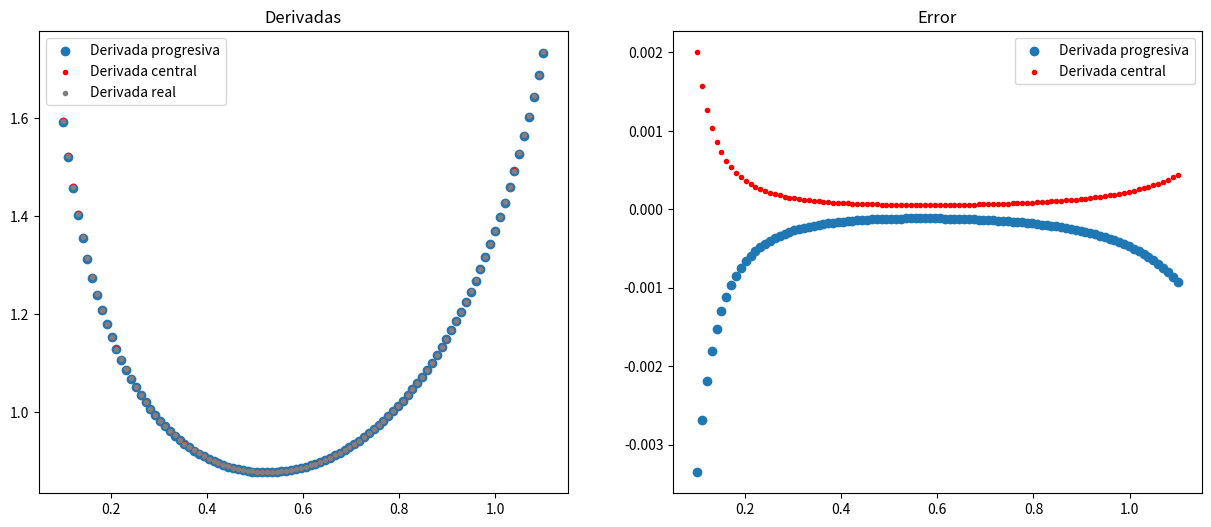

Reproduce this figure in Python.
import numpy as np
import matplotlib.pyplot as plt



Intervalo = [0.1, 1.1]
h = 0.01
N = int((Intervalo[1] - Intervalo[0]) / h)

#FUNCIONES
def sqrt_tanx(x):
    return np.sqrt(np.tan(x))

def derivada_sqrt_tanx(x):
    return ((1/np.cos(x))**2)/(2*(np.sqrt(np.tan(x))))

def print_funcion(X,Y):
    for i in range(np.size(X)):
        print([X[i], Y[i]])


#DATOS 

X = np.linspace(Intervalo[0], Intervalo[1], N)
Y = sqrt_tanx(X)

#DERIVADAS 

def derivada_progresiva(funcion, x, h):
    return (1/(2*h))*((-1)*3*funcion(x)+4*funcion(x+h)-funcion(x+2*h))

def derivada_progresiva_ptos_arbitrarios(p0, p1, p2, h):
    # ¿cómo se define h si los puntos no son equidistantes?
    return (1/(2*h))*((-1)*3*p0[1]+4*p1[1]-p2[1])

def derivada_central(funcion, x, h):
    return (funcion(x+h)-funcion(x-h))/(2*h)


#DERIVADA PROGRESIVA Y REAL DE LA FUNCION 

Y_df_progresivo = derivada_progresiva(sqrt_tanx, X, h)
Y_df_central = derivada_central(sqrt_tanx, X, h)
Y_df_real = derivada_sqrt_tanx(X)

print('Derivada progresiva')
print_funcion(X,Y_df_progresivo)
print('Derivada central')
print_funcion(X,Y_df_central)

#ERROR
Error_derivada_progresiva = Y_df_progresivo - Y_df_real
Error_derivada_central = Y_df_central - Y_df_real 

#GRÁFICAS

fig = plt.figure(figsize=(15,6))
ax1 = fig.add_subplot(121)
ax2 = fig.add_subplot(122)

ax1.set_title('Derivadas')
ax1.scatter(X, Y_df_progresivo, label = 'Derivada progresiva')
ax1.scatter(X, Y_df_central, label = 'Derivada central', color = 'red', marker='.')
ax1.scatter(X, Y_df_real, label = 'Derivada real', color = 'grey', marker='.')
ax1.legend()

ax2.set_title('Error')
ax2.scatter(X, Error_derivada_progresiva, label = 'Derivada progresiva')
ax2.scatter(X, Error_derivada_central, label = 'Derivada central', color = 'red', marker='.')
ax2.legend()

plt.show()

#COMENTARIOS

comentario_1 = 'El error de ambas derivadas se asemeja el valor del error predecido, O(h^2), que en este caso es aproximadamente 0.0001, tan solo 10 veces menos de lo observado.'
comentario_2 = 'Ambas mantienen el mismo orden de precision.'
print(comentario_1, comentario_2)









